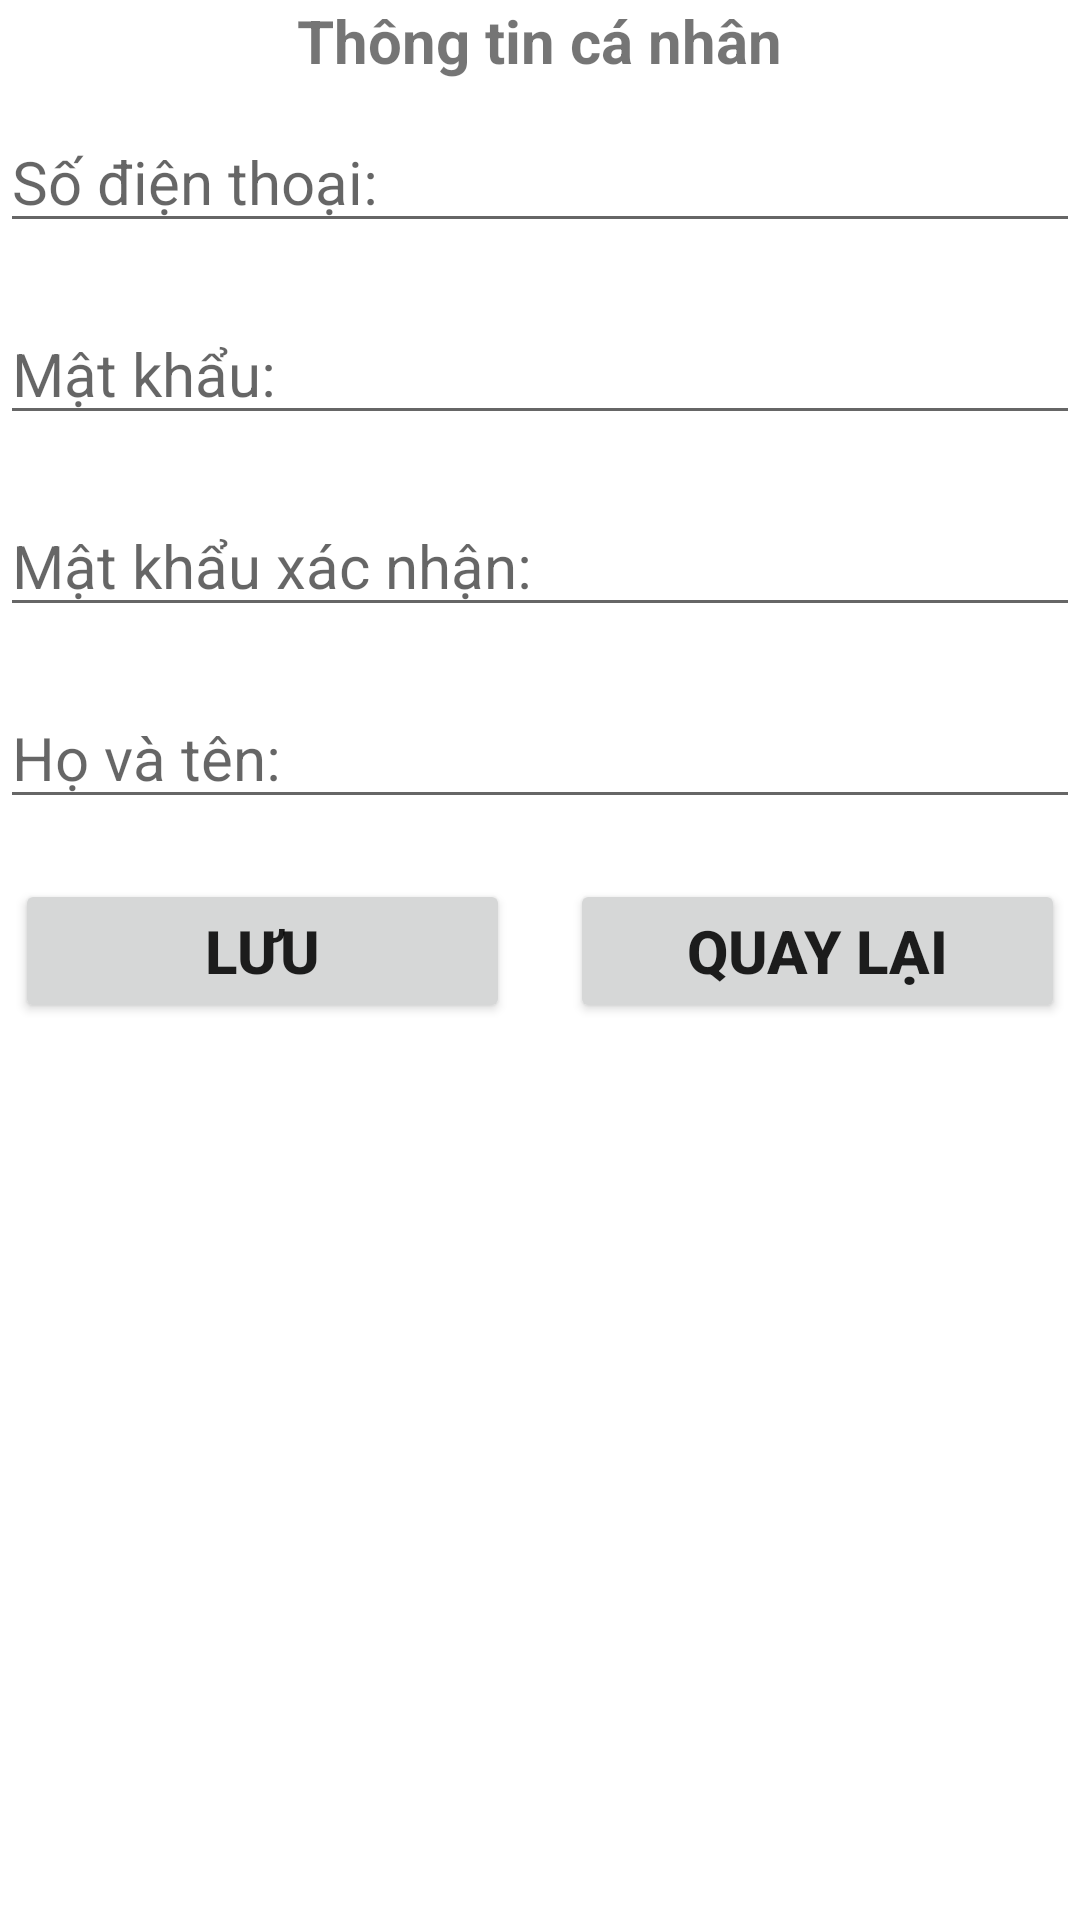

This screen was rendered from an Android layout file. Write that file and the resources it references.
<!-- AndroidManifest.xml: application theme Theme.DigitalMarketCard -->
<!-- res/layout/activity_user_info.xml -->
<?xml version="1.0" encoding="utf-8"?>
<RelativeLayout
    xmlns:android="http://schemas.android.com/apk/res/android"
    xmlns:app="http://schemas.android.com/apk/res-auto"
    xmlns:tools="http://schemas.android.com/tools"
    android:layout_width="match_parent"
    android:layout_height="match_parent"
    tools:context=".User_Info"
    android:layout_margin="25dp">

    <TextView
        android:id="@+id/lbTTCN"
        android:layout_width="wrap_content"
        android:layout_height="wrap_content"
        android:layout_centerInParent="true"
        android:layout_alignParentTop="true"
        android:text="Thông tin cá nhân"
        android:textSize="20sp"
        android:textStyle="bold"/>

    <LinearLayout
        android:id="@+id/LinearLayoutTTCN"
        android:layout_width="match_parent"
        android:layout_height="wrap_content"
        android:orientation="vertical"
        android:layout_below="@+id/lbTTCN">

        <EditText
            android:id="@+id/txtPhoneNumber"
            android:layout_width="match_parent"
            android:layout_height="wrap_content"
            android:layout_marginVertical="10dp"
            android:hint="Số điện thoại: "
            android:inputType="phone"
            android:textSize="20sp" />

        <EditText
            android:id="@+id/txtPasscode"
            android:layout_width="match_parent"
            android:layout_height="wrap_content"
            android:layout_marginVertical="10dp"
            android:hint="Mật khẩu: "
            android:inputType="textPassword"
            android:textSize="20sp" />

        <EditText
            android:id="@+id/txtPasscodeConfirm"
            android:layout_width="match_parent"
            android:layout_height="wrap_content"
            android:layout_marginVertical="10dp"
            android:hint="Mật khẩu xác nhận: "
            android:inputType="textPassword"
            android:textSize="20sp" />

        <EditText
            android:id="@+id/txtName"
            android:layout_width="match_parent"
            android:layout_height="wrap_content"
            android:layout_marginVertical="10dp"
            android:hint="Họ và tên: "
            android:textSize="20sp" />

    </LinearLayout>

    <LinearLayout
        android:id="@+id/linearLayoutBtn"
        android:layout_width="match_parent"
        android:layout_height="wrap_content"
        android:orientation="horizontal"
        android:layout_below="@+id/LinearLayoutTTCN"
        android:gravity="center">

        <Button
            android:id="@+id/btnSave"
            android:layout_width="165dp"
            android:layout_height="wrap_content"
            android:layout_margin="10dp"
            android:text="Lưu"
            android:textSize="20sp"
            android:textStyle="bold"/>

        <Button
            android:id="@+id/btnBack"
            android:layout_width="165dp"
            android:layout_height="wrap_content"
            android:layout_margin="10dp"
            android:text="Quay lại"
            android:textSize="20sp"
            android:textStyle="bold"/>

    </LinearLayout>

</RelativeLayout>
<!-- resources referenced by this layout -->
<resources>
  <style name="Theme.DigitalMarketCard" parent="Theme.MaterialComponents.DayNight.DarkActionBar">
          
          <item name="colorPrimary">@color/purple_500</item>
          <item name="colorPrimaryVariant">@color/purple_700</item>
          <item name="colorOnPrimary">@color/white</item>
          
          <item name="colorSecondary">@color/teal_200</item>
          <item name="colorSecondaryVariant">@color/teal_700</item>
          <item name="colorOnSecondary">@color/black</item>
          
          <item name="android:statusBarColor" tools:targetApi="l">?attr/colorPrimaryVariant</item>
          
      </style>
  <!-- not gathered from this repository: default colours our renderer supplied (Android Studio template values) -->
  <color name="purple_500">#FF6200EE</color>
  <color name="purple_700">#FF3700B3</color>
  <color name="teal_200">#FF03DAC5</color>
  <color name="teal_700">#FF018786</color>
  <color name="black">#FF000000</color>
  <color name="white">#FFFFFFFF</color>
</resources>
